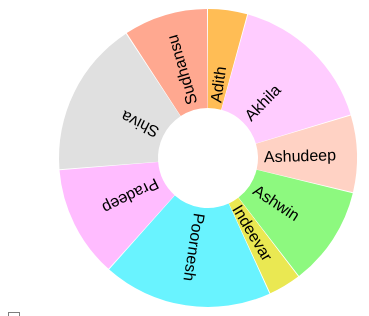
D3 v3 page, settled after 360 driven frames (6 s of simulated time); the page loaded 1 data file(s).



function testRadio() {
                window.location.reload();
}

var margin = {top: 150, right: 200, bottom: 150, left: 200},
    radius = 150;
var x = d3.scale.linear()
    .range([0, 2 * Math.PI]);
                
var y = d3.scale.sqrt()
    .range([0, radius]);
                
function filter_min_arc_size_text(d, i) {return (d.dx*d.depth*radius/3)>5}; 

var hue = d3.scale.category10();

var luminance = d3.scale.sqrt()
    .domain([0, 1e6])
    .clamp(true)
    .range([90, 20]);

var svg = d3.select("body").append("svg")
    .attr("width", margin.left + margin.right)
    .attr("height", margin.top + margin.bottom)
  .append("g")
    .attr("transform", "translate(" + margin.left + "," + margin.top + ")");

var partition = d3.layout.partition()
    .sort(function(a, b) { return d3.ascending(a.name, b.name); })
    .size([2 * Math.PI, radius]);

var arc = d3.svg.arc()
    .startAngle(function(d) { return d.x; })
    .endAngle(function(d) { return d.x + d.dx - .01 / (d.depth + .5); })
    .innerRadius(function(d) { return radius / 3 * d.depth; })
    .outerRadius(function(d) { return radius / 2 * (d.depth + 1) - 1; });

//Tooltip description
var tooltip = d3.select("body")
    .append("div")
    .attr("id", "tooltip")
    .style("position", "absolute")
    .style("z-index", "10")
    .style("opacity", 0.5);

function format_number(x) {
  return x.toString().replace(/\B(?=(\d{3})+(?!\d))/g, ",");
}


function format_description(d) {
  var description = d.description;
      return  '<H2>' + d.name + '</H2>'
                  +'<b>Number of Questions Poster: </b>'+d.NoOfQuestionsPosted
                  +'<br><b>Number of Questions answered: </b>'+d.NoOfQuestionsAnswered
                  +'<br><b>Percentage of useful answers: </b>'+d.percentageOfUsefulAnswers+'%'
}

function formatBasic_description(d, attributeToDisplay) {
  var description = d.description;
      return  '<b>' + d.name + '</b><br>'+attributeToDisplay+'(' + format_number(d.value) + ')';
}

function computeTextRotation(d) {
                var angle=(d.x +d.dx/2)*180/Math.PI - 90            
                
                return angle;
}

function mouseOverArc(d) {
                d3.select(this).attr("stroke","black")                                      
                tooltip.html(format_description(d));
                return tooltip.transition()
                .duration(10)
                .style("opacity", 0.8);
}

function mouseOutArc(){
                d3.select(this).attr("stroke","")
                return tooltip.style("opacity", 0);
}

function mouseMoveArc (d) {
          return tooltip
            .style("top", (d3.event.pageY-10)+"px")
            .style("left", (d3.event.pageX+10)+"px");
}

var root_ = null;

d3.json("Teacher_Details.json", function(error, root) {
  // Compute the initial layout on the entire tree to sum sizes.
  // Also compute the full name and fill color for each node,
  // and stash the children so they can be restored as we descend.
                                
                partition
                  .value(function(d) { return d.percentageOfUsefulAnswers; })
                  .nodes(root)
                  .forEach(function(d) {
                                d._children = d.children;
                                d.sum = d.value;
                                d.key = key(d);
                                d.fill = fill(d);
                                });

                // Now redefine the value function to use the previously-computed sum.
                partition
                  .children(function(d, depth) { return depth < 2 ? d._children : null; })
                  .value(function(d) { return d.sum; });    
                  
  var center = svg.append("circle")
      .attr("r", radius / 2)
      .on("click", zoomOut);

  center.append("title")
      .text("zoom out");
      
  var partitioned_data=partition.nodes(root).slice(1)

  var path = svg.selectAll("path")
      .data(partitioned_data)
    .enter().append("path")
      .attr("d", arc)
      .style("fill", function(d) { return d.fill; })
      .each(function(d) { this._current = updateArc(d); })
      .on("click", zoomIn)
                                .on("mouseover", mouseOverArc)
      .on("mousemove", mouseMoveArc)
      .on("mouseout", mouseOutArc);
      
  var texts = svg.selectAll("text")
                .data(partitioned_data)
                .enter().append("text")
                .filter(filter_min_arc_size_text)                
                .attr("transform", function(d) { return "rotate(" + computeTextRotation(d) + ")"; })
                .attr("x", function(d) { return radius / 3 * d.depth; })       
                .attr("dx", "6") // margin
                .attr("dy", ".35em") // vertical-align        
                .text(function(d,i) {return d.name.substring(0,10)})

  function zoomIn(p) {
    if (p.depth > 1) p = p.parent;
    if (!p.children) return;
    zoom(p, p);
  }

  function zoomOut(p) {
    if (!p.parent) return;
    zoom(p.parent, p);
  }

  // Zoom to the specified new root.
  function zoom(root, p) {
    if (document.documentElement.__transition__) return;

    // Rescale outside angles to match the new layout.
    var enterArc,
        exitArc,
        outsideAngle = d3.scale.linear().domain([0, 2 * Math.PI]);

    function insideArc(d) {
      return p.key > d.key
          ? {depth: d.depth - 1, x: 0, dx: 0} : p.key < d.key
          ? {depth: d.depth - 1, x: 2 * Math.PI, dx: 0}
          : {depth: 0, x: 0, dx: 2 * Math.PI};
    }

    function outsideArc(d) {
      return {depth: d.depth + 1, x: outsideAngle(d.x), dx: outsideAngle(d.x + d.dx) - outsideAngle(d.x)};
    }

    center.datum(root);

    // When zooming in, arcs enter from the outside and exit to the inside.
    // Entering outside arcs start from the old layout.
    if (root === p) enterArc = outsideArc, exitArc = insideArc, outsideAngle.range([p.x, p.x + p.dx]);
                
                var new_data=partition.nodes(root).slice(1)

    path = path.data(new_data, function(d) { return d.key; });
                                
                 // When zooming out, arcs enter from the inside and exit to the outside.
    // Exiting outside arcs transition to the new layout.
    if (root !== p) enterArc = insideArc, exitArc = outsideArc, outsideAngle.range([p.x, p.x + p.dx]);

    d3.transition().duration(d3.event.altKey ? 7500 : 750).each(function() {
      path.exit().transition()
          .style("fill-opacity", function(d) { return d.depth === 1 + (root === p) ? 1 : 0; })
          .attrTween("d", function(d) { return arcTween.call(this, exitArc(d)); })
          .remove();
          
      path.enter().append("path")
          .style("fill-opacity", function(d) { return d.depth === 2 - (root === p) ? 1 : 0; })
          .style("fill", function(d) { return d.fill; })
          .on("click", zoomIn)
                                                .on("mouseover", mouseOverArc)
                 .on("mousemove", mouseMoveArc)
                 .on("mouseout", mouseOutArc)
          .each(function(d) { this._current = enterArc(d); });

                                
      path.transition()
          .style("fill-opacity", 1)
          .attrTween("d", function(d) { return arcTween.call(this, updateArc(d)); });
          
      
         
    });
    
    
                 texts = texts.data(new_data, function(d) { return d.key; })
                
                 texts.exit()
                         .remove()    
    texts.enter()
            .append("text")
                
    texts.style("opacity", 0)
      .attr("transform", function(d) { return "rotate(" + computeTextRotation(d) + ")"; })
                                .attr("x", function(d) { return radius / 3 * d.depth; })       
                                .attr("dx", "6") // margin
      .attr("dy", ".35em") // vertical-align
      .filter(filter_min_arc_size_text)          
      .text(function(d,i) {return d.name.substring(0,10)})
                                .transition().delay(250).style("opacity", 1)
                
                                 
  }
});

function key(d) {
  var k = [], p = d;
  while (p.depth) k.push(p.name), p = p.parent;
  return k.reverse().join(".");
}

function fill(d) {
  var p = d;
  while (p.depth > 1) p = p.parent;
  var c = d3.lab(hue(p.name));
  c.l = luminance(d.sum);
  return c;
}

function arcTween(b) {
  var i = d3.interpolate(this._current, b);
  this._current = i(0);
  return function(t) {
    return arc(i(t));
  };
}

function updateArc(d) {
  return {depth: d.depth, x: d.x, dx: d.dx};
}


d3.select(self.frameElement).style("height", "500px");



### data: Teacher_Details.json
{
 "name": "Station Details",
 "children": [
  {
   "name": "Adith",
   "NoOfQuestionsPosted": 865,
   "NoOfQuestionsAnswered": 510,
   "percentageOfUsefulAnswers": 23.56
  },
  {
   "name": "Ashwin",
   "NoOfQuestionsPosted": 23,
   "NoOfQuestionsAnswered": 34,
   "percentageOfUsefulAnswers": 58.96
  },
  {
   "name": "Sudhansu",
   "NoOfQuestionsPosted": 232,
   "NoOfQuestionsAnswered": 454,
   "percentageOfUsefulAnswers": 49.86
  },
  {
   "name": "Akhila",
   "NoOfQuestionsPosted": 865,
   "NoOfQuestionsAnswered": 510,
   "percentageOfUsefulAnswers": 87.24
  },
  {
   "name": "Ashudeep",
   "NoOfQuestionsPosted": 865,
   "NoOfQuestionsAnswered": 510,
   "percentageOfUsefulAnswers": 45.56
  },
  {
   "name": "Pradeep",
   "NoOfQuestionsPosted": 865,
   "NoOfQuestionsAnswered": 510,
   "percentageOfUsefulAnswers": 65.98
  },
  {
   "name": "Shiva",
   "NoOfQuestionsPosted": 865,
   "NoOfQuestionsAnswered": 510,
   "percentageOfUsefulAnswers": 92.45
  },
  {
   "name": "Indeevar",
   "NoOfQuestionsPosted": 865,
   "NoOfQuestionsAnswered": 510,
   "percentageOfUsefulAnswers": 19.47
  },
  "... 1 more items"
 ]
}